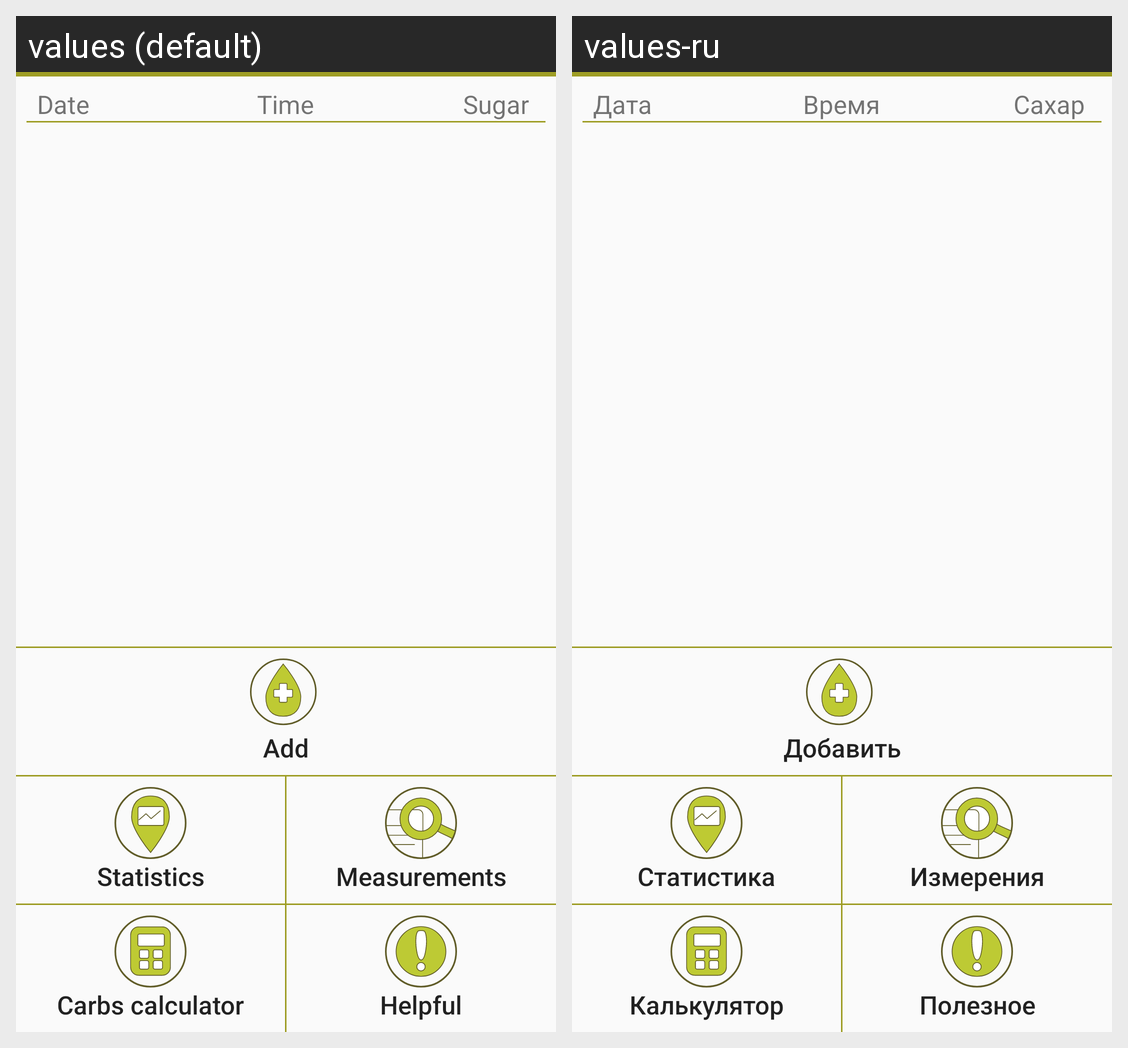

Locale-by-locale string values for the Android screen shown in this grid:
Android screen res/layout/activity_main.xml rendered under 2 locales, left to right: values (default), values-ru. Device: Nexus 5 (rendered at 1080×1920; each locale shown at half size, 540×960, under a caption strip naming it); theme AppTheme.
Strings drawn on this screen, with the default value and each locale's value (text and hints the layout hard-codes, and strings that could not be matched under every locale, appear in the picture but are not listed):

date
  values: Date
  values-ru: Дата

time
  values: Time
  values-ru: Время

sugar
  values: Sugar
  values-ru: Сахар

add
  values: Add
  values-ru: Добавить

statistics
  values: Statistics
  values-ru: Статистика

measurements
  values: Measurements
  values-ru: Измерения

carbs_calculator
  values: Carbs calculator
  values-ru: Калькулятор

helpful
  values: Helpful
  values-ru: Полезное
